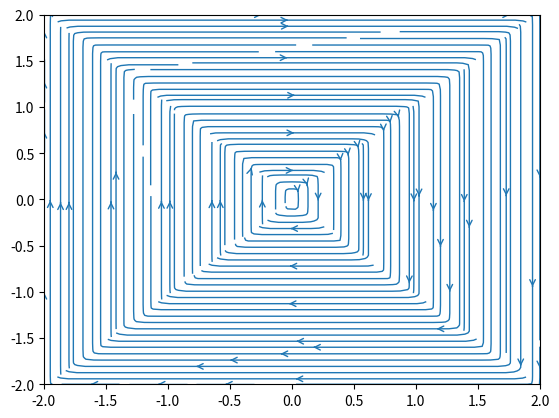

The matplotlib source for this figure:
import numpy
from matplotlib import pyplot
import math

N = 50                                # Number of points in each direction
a = 0.1
x_start, x_end = -2.0, 2.0            # x-direction boundaries
y_start, y_end = -2.0, 2.0            # y-direction boundaries
x = numpy.linspace(x_start, x_end, N)
y = numpy.linspace(y_start, y_end, N)
X, Y = numpy.meshgrid(x, y)
strength = 5.0

u = (strength / 2 * a) * (numpy.sinh(2 * math.pi * Y / a))/(numpy.cosh(2 * math.pi * Y / a)-numpy.cos(2 * math.pi * X / a))
v = (-strength / 2 * a) * (numpy.sinh(2 * math.pi * X / a))/(numpy.cosh(2 * math.pi * Y / a)-numpy.cos(2 * math.pi * X / a))

pyplot.xlim(x_start, x_end)
pyplot.ylim(y_start, y_end)
pyplot.streamplot(X, Y, u, v, density=2, linewidth=1, arrowsize=1, arrowstyle='->')
pyplot.show()